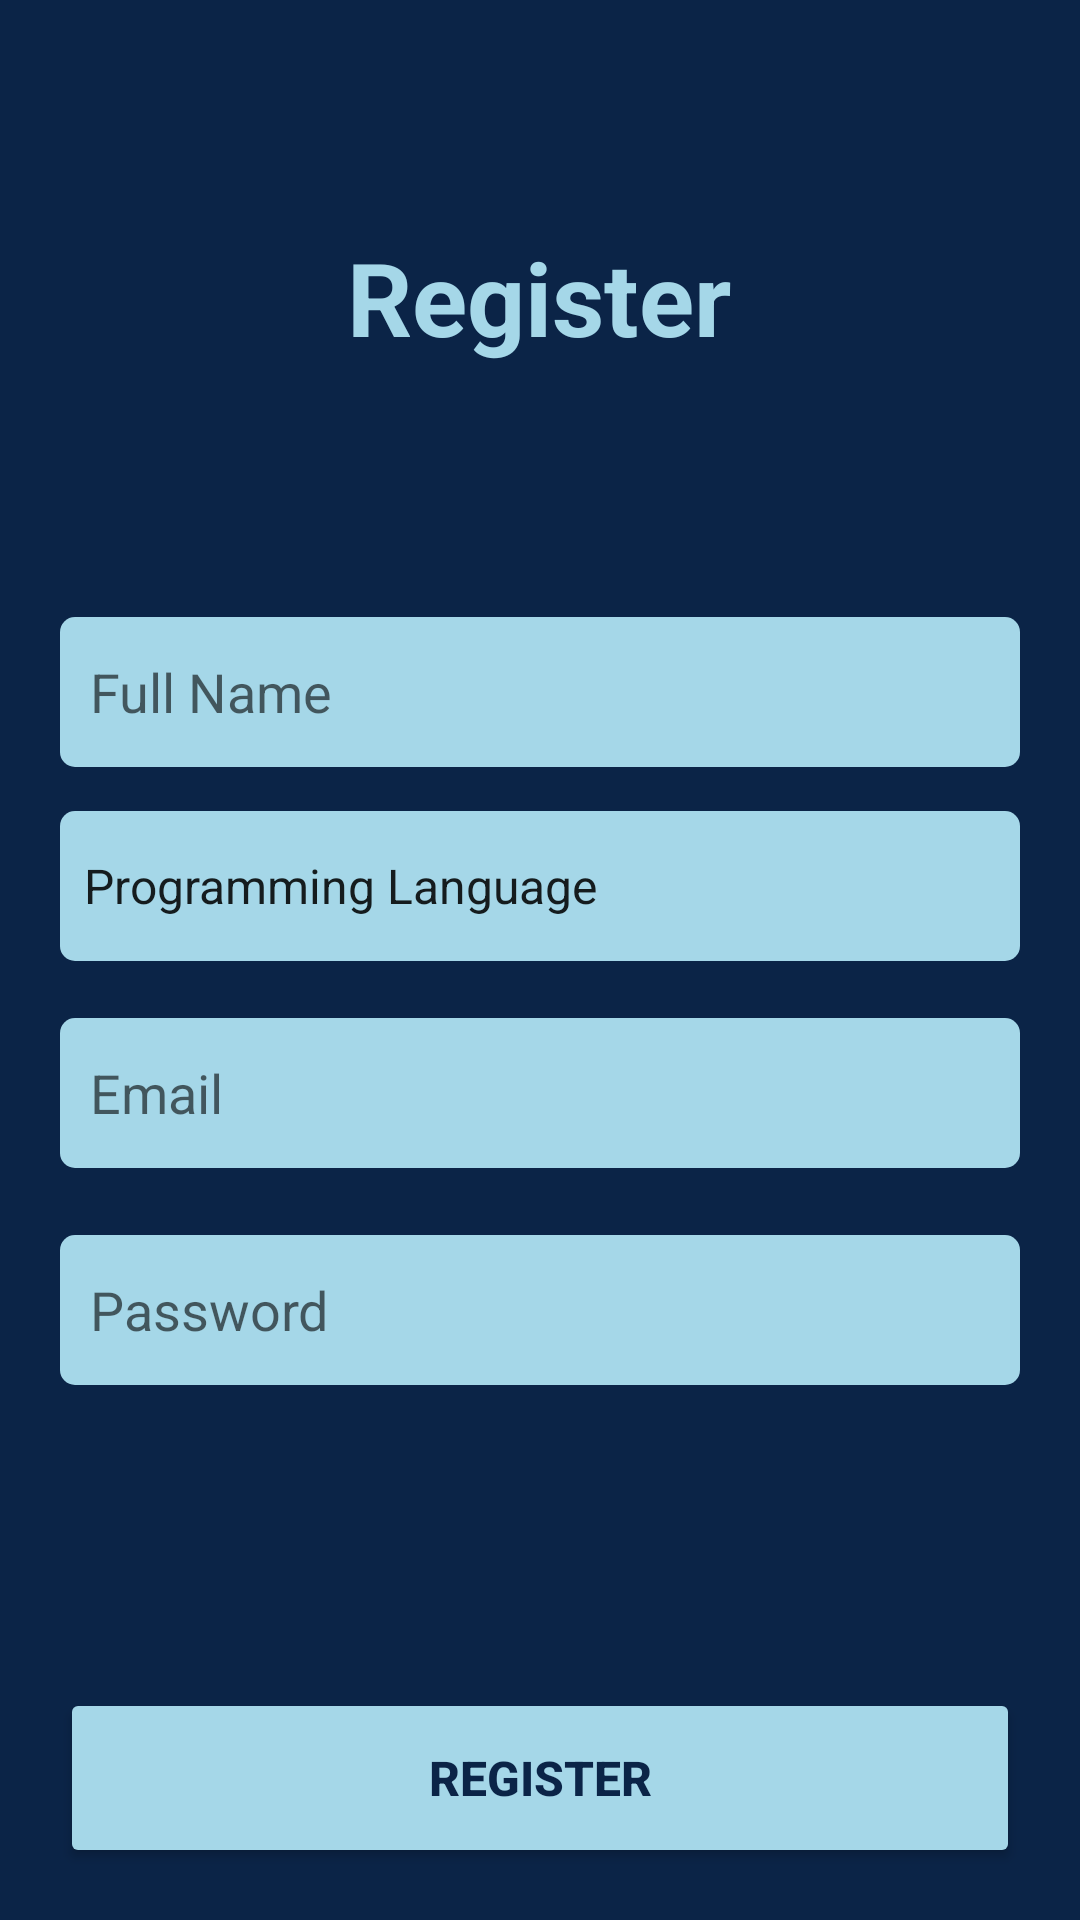

Write the Android layout XML for this screen, with the resource values it uses.
<!-- AndroidManifest.xml: application theme Theme.ProgrammingArea -->
<!-- res/layout/activity_register.xml -->
<?xml version="1.0" encoding="utf-8"?>
<androidx.constraintlayout.widget.ConstraintLayout xmlns:android="http://schemas.android.com/apk/res/android"
    xmlns:app="http://schemas.android.com/apk/res-auto"
    xmlns:tools="http://schemas.android.com/tools"
    android:layout_width="match_parent"
    android:layout_height="match_parent"
    android:background="@color/blue"
    tools:context=".RegisterActivity">


    <androidx.constraintlayout.widget.ConstraintLayout
        android:id="@+id/constraintLayout"
        android:layout_width="match_parent"
        android:layout_height="341dp"
        app:layout_constraintBottom_toBottomOf="parent"
        app:layout_constraintEnd_toEndOf="parent"
        app:layout_constraintStart_toStartOf="parent"
        app:layout_constraintTop_toTopOf="parent">

        <EditText
            android:id="@+id/emailRegisterInput"
            android:layout_width="match_parent"
            android:layout_height="50dp"
            android:layout_marginStart="20dp"
            android:layout_marginEnd="20dp"
            android:background="@drawable/rounded_corrner_edittext"
            android:backgroundTint="@color/deep_green"
            android:hint="@string/email"
            android:inputType="textEmailAddress"
            android:paddingStart="10dp"
            android:paddingLeft="10dp"
            android:textAlignment="viewStart"
            android:textColor="#FFFFFF"
            app:layout_constraintBottom_toBottomOf="parent"
            app:layout_constraintEnd_toEndOf="parent"
            app:layout_constraintHorizontal_bias="0.0"
            app:layout_constraintStart_toStartOf="parent"
            app:layout_constraintTop_toTopOf="parent"
            app:layout_constraintVertical_bias="0.652"
            tools:ignore="MissingConstraints" />

        <EditText
            android:id="@+id/passwordRegisterInput"
            android:layout_width="match_parent"
            android:layout_height="50dp"
            android:layout_marginStart="20dp"
            android:layout_marginEnd="20dp"
            android:background="@drawable/rounded_corrner_edittext"
            android:backgroundTint="@color/deep_green"
            android:hint="@string/password"
            android:inputType="textPassword"
            android:paddingStart="10dp"
            android:paddingLeft="10dp"
            android:textAlignment="viewStart"
            android:textColor="#FFFFFF"
            app:layout_constraintBottom_toBottomOf="parent"
            app:layout_constraintEnd_toEndOf="parent"
            app:layout_constraintHorizontal_bias="0.0"
            app:layout_constraintStart_toStartOf="parent"
            app:layout_constraintTop_toTopOf="parent"
            app:layout_constraintVertical_bias="0.9"
            tools:ignore="MissingConstraints" />

        <EditText
            android:id="@+id/nameRegisterInput"
            android:layout_width="match_parent"
            android:layout_height="50dp"
            android:layout_marginStart="20dp"
            android:layout_marginEnd="20dp"
            android:background="@drawable/rounded_corrner_edittext"
            android:backgroundTint="@color/deep_green"
            android:hint="@string/full_name"
            android:inputType="textPassword"
            android:paddingStart="10dp"
            android:paddingLeft="10dp"
            android:textAlignment="viewStart"
            android:textColor="#FFFFFF"
            app:layout_constraintBottom_toBottomOf="parent"
            app:layout_constraintEnd_toEndOf="parent"
            app:layout_constraintHorizontal_bias="1.0"
            app:layout_constraintStart_toStartOf="parent"
            app:layout_constraintTop_toTopOf="parent"
            app:layout_constraintVertical_bias="0.192"
            tools:ignore="MissingConstraints" />

        <Spinner
            android:id="@+id/spinner"
            android:layout_width="0dp"
            android:layout_height="50dp"
            android:layout_marginStart="20dp"
            android:layout_marginEnd="20dp"
            android:background="@drawable/rounded_corrner_edittext"
            android:backgroundTint="@color/deep_green"
            android:entries="@array/programming_languages"
            app:layout_constraintBottom_toBottomOf="parent"
            app:layout_constraintEnd_toEndOf="parent"
            app:layout_constraintHorizontal_bias="0.0"
            app:layout_constraintStart_toStartOf="parent"
            app:layout_constraintTop_toTopOf="parent"
            app:layout_constraintVertical_bias="0.415" />


    </androidx.constraintlayout.widget.ConstraintLayout>

    <Button
        android:id="@+id/registerSubmitButton"
        android:layout_width="0dp"
        android:layout_height="60dp"
        android:layout_marginStart="20dp"
        android:layout_marginEnd="20dp"
        android:layout_marginBottom="96dp"
        android:backgroundTint="@color/deep_green"
        android:layout_marginTop="72dp"
        android:text="Register"
        android:textColor="@color/blue"
        android:textSize="16sp"
        android:textStyle="bold"
        app:cornerRadius="100dp"
        app:layout_constraintEnd_toEndOf="parent"
        app:layout_constraintStart_toStartOf="parent"
        app:layout_constraintTop_toBottomOf="@+id/constraintLayout" />

    <TextView
        android:id="@+id/textView4"
        android:layout_width="wrap_content"
        android:layout_height="wrap_content"
        android:text="Register"
        android:textColor="@color/deep_green"
        android:textSize="34sp"
        android:textStyle="bold"
        app:layout_constraintBottom_toTopOf="@+id/constraintLayout"
        app:layout_constraintEnd_toEndOf="parent"
        app:layout_constraintHorizontal_bias="0.498"
        app:layout_constraintStart_toStartOf="parent"
        app:layout_constraintTop_toTopOf="parent"
        app:layout_constraintVertical_bias="0.733" />


</androidx.constraintlayout.widget.ConstraintLayout>
<!-- resources referenced by this layout -->
<resources>
  <string-array name="programming_languages">
          <item>Programming Language</item>
          <item>Java Script</item>
          <item>Python</item>
          <item>Java</item>
          <item>Kotlin</item>
      </string-array>
  <color name="blue">#0B2447</color>
  <color name="deep_green">#A5D7E8</color>
  <!-- drawable rounded_corrner_edittext (drawable) -->
  <?xml version="1.0" encoding="utf-8"?>
  <shape xmlns:android="http://schemas.android.com/apk/res/android"
      android:shape="rectangle" android:padding="15dp">
  
      <solid android:color="#FFFFFF" />
      <corners
          android:bottomRightRadius="5dp"
          android:bottomLeftRadius="5dp"
          android:topLeftRadius="5dp"
          android:topRightRadius="5dp" />
  </shape>
  <string name="email">Email</string>
  <string name="full_name">Full Name</string>
  <string name="password">Password</string>
  <style name="Theme.ProgrammingArea" parent="Theme.MaterialComponents.DayNight.DarkActionBar">
          
          <item name="colorPrimary">@color/purple_500</item>
          <item name="colorPrimaryVariant">@color/purple_700</item>
          <item name="colorOnPrimary">@color/white</item>
          
          <item name="colorSecondary">@color/teal_200</item>
          <item name="colorSecondaryVariant">@color/teal_700</item>
          <item name="colorOnSecondary">@color/black</item>
          
          <item name="android:statusBarColor">?attr/colorPrimaryVariant</item>
          
      </style>
  <color name="purple_500">#FF6200EE</color>
  <color name="purple_700">#FF3700B3</color>
  <color name="white">#FFFFFFFF</color>
  <color name="teal_200">#FF03DAC5</color>
  <color name="teal_700">#FF018786</color>
  <color name="black">#FF000000</color>
</resources>
